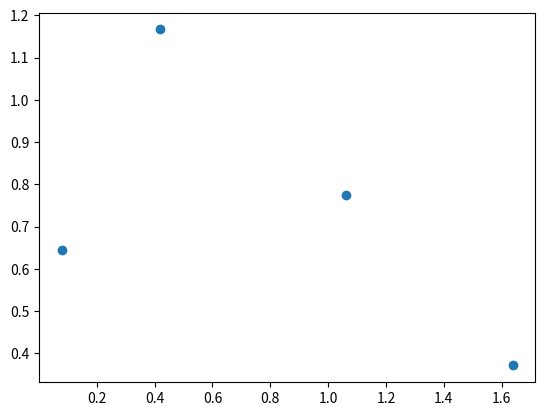

The script that saved this image:
import matplotlib.pyplot as plt
import numpy as np

POINT = 4
a = 5
b = 6
beta = 2
mu0 = 0

ll = []
mumu = []

for i in range(POINT):
    lamb = np.random.gamma(a,float(1)/b,1)
    ll.append(lamb)
    mu = np.random.normal(mu0, float(1)/(beta*lamb))
    mumu.append(mu)

plt.plot(mumu,ll,"o")
plt.show()
